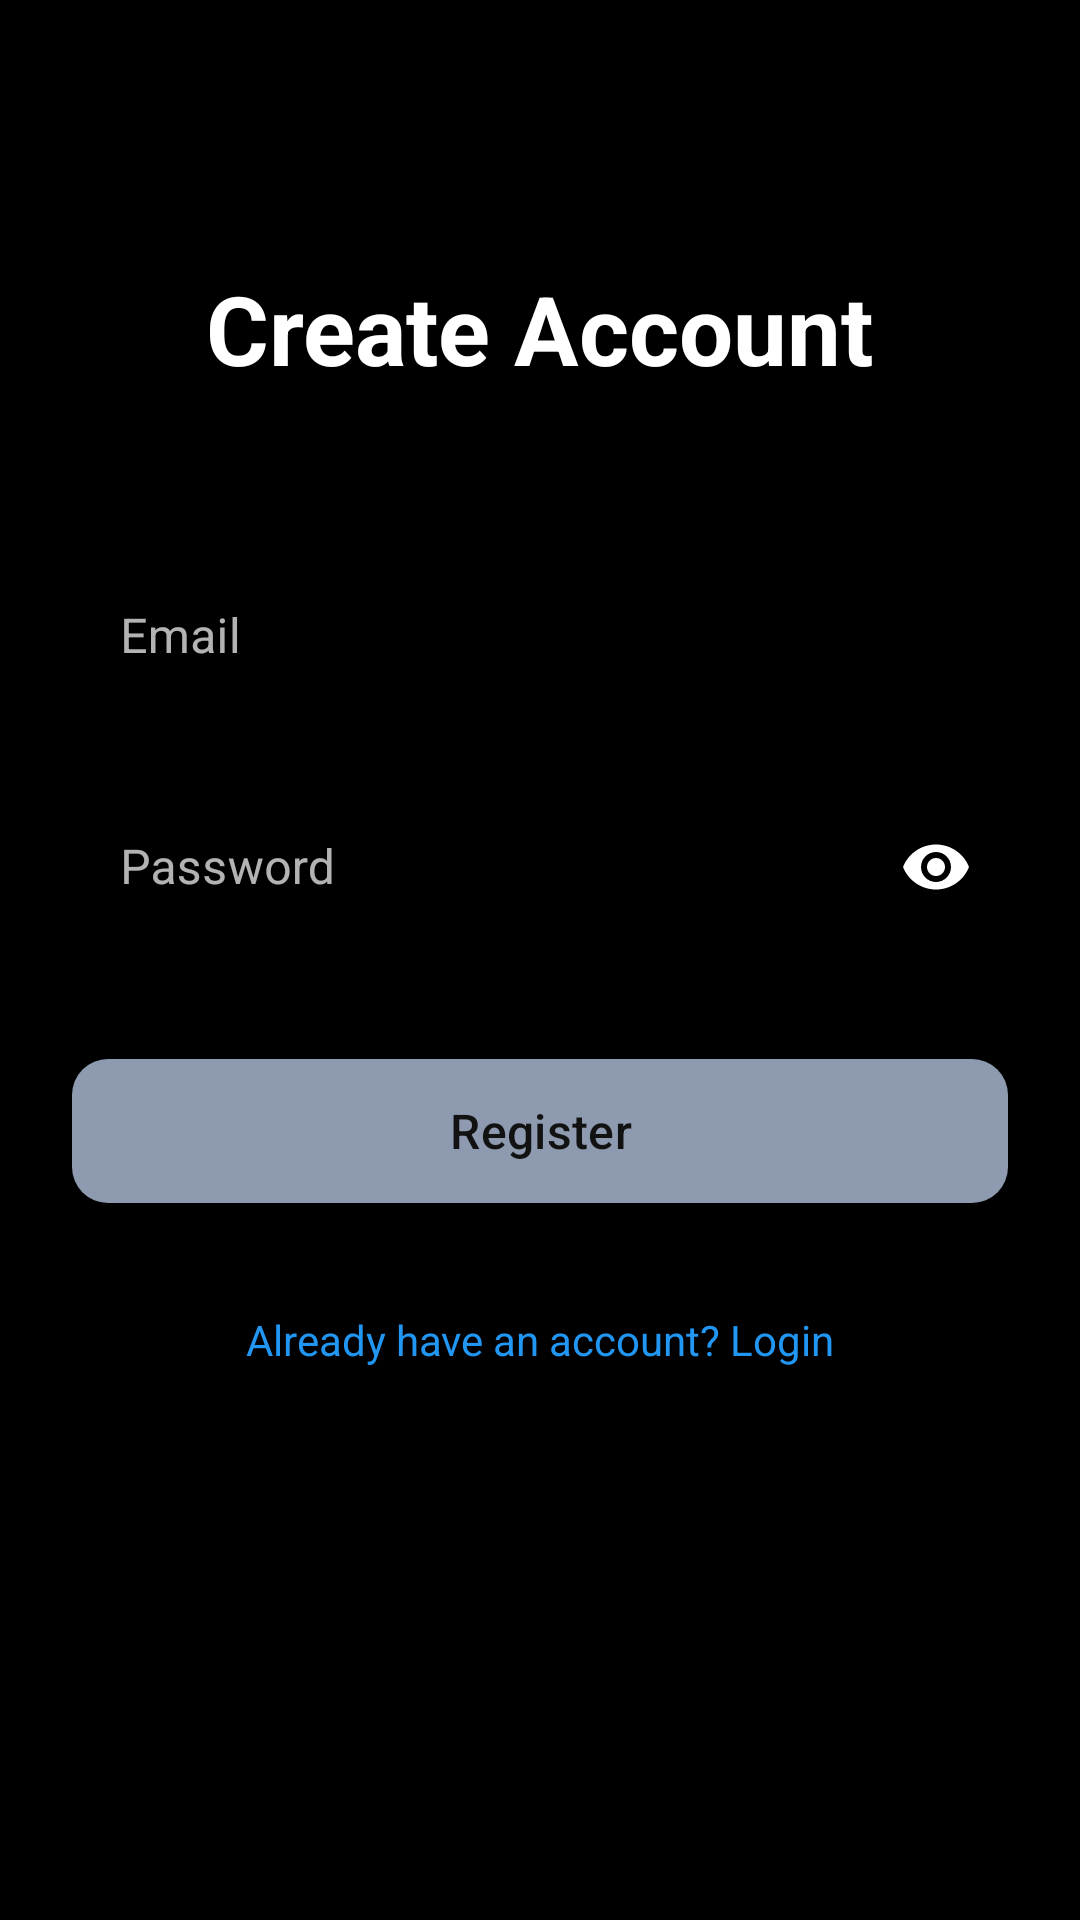

Produce the Android XML layout that renders to this screen, including the resource entries it uses.
<!-- AndroidManifest.xml: application theme Theme.Pose -->
<!-- res/layout/activity_register.xml -->
<?xml version="1.0" encoding="utf-8"?>
<androidx.constraintlayout.widget.ConstraintLayout xmlns:android="http://schemas.android.com/apk/res/android"
    xmlns:app="http://schemas.android.com/apk/res-auto"
    android:layout_width="match_parent"
    android:layout_height="match_parent"
    android:background="@android:color/black"
    android:padding="24dp">

    <TextView
        android:id="@+id/tvRegisterTitle"
        android:layout_width="wrap_content"
        android:layout_height="wrap_content"
        android:layout_marginTop="64dp"
        android:text="Create Account"
        android:textColor="@android:color/white"
        android:textSize="32sp"
        android:textStyle="bold"
        app:layout_constraintEnd_toEndOf="parent"
        app:layout_constraintStart_toStartOf="parent"
        app:layout_constraintTop_toTopOf="parent" />

    <com.google.android.material.textfield.TextInputLayout
        android:id="@+id/tilEmail"
        style="@style/Widget.MaterialComponents.TextInputLayout.OutlinedBox"
        android:layout_width="match_parent"
        android:layout_height="wrap_content"
        android:layout_marginTop="48dp"
        android:hint="Email"
        android:textColorHint="#B3FFFFFF"
        app:boxStrokeColor="#2196F3"
        app:hintTextColor="#2196F3"
        app:layout_constraintTop_toBottomOf="@id/tvRegisterTitle">

        <com.google.android.material.textfield.TextInputEditText
            android:id="@+id/etEmail"
            android:layout_width="match_parent"
            android:layout_height="wrap_content"
            android:inputType="textEmailAddress"
            android:textColor="@android:color/white" />
    </com.google.android.material.textfield.TextInputLayout>

    <com.google.android.material.textfield.TextInputLayout
        android:id="@+id/tilPassword"
        style="@style/Widget.MaterialComponents.TextInputLayout.OutlinedBox"
        android:layout_width="match_parent"
        android:layout_height="wrap_content"
        android:layout_marginTop="16dp"
        android:hint="Password"
        android:textColorHint="#B3FFFFFF"
        app:boxStrokeColor="#2196F3"
        app:hintTextColor="#2196F3"
        app:layout_constraintTop_toBottomOf="@id/tilEmail"
        app:passwordToggleEnabled="true"
        app:passwordToggleTint="@android:color/white">

        <com.google.android.material.textfield.TextInputEditText
            android:id="@+id/etPassword"
            android:layout_width="match_parent"
            android:layout_height="wrap_content"
            android:inputType="textPassword"
            android:textColor="@android:color/white" />
    </com.google.android.material.textfield.TextInputLayout>

    <com.google.android.material.button.MaterialButton
        android:id="@+id/btnRegister"
        android:layout_width="match_parent"
        android:layout_height="56dp"
        android:layout_marginTop="32dp"
        android:text="Register"
        android:textSize="16sp"
        app:cornerRadius="12dp"
        app:layout_constraintTop_toBottomOf="@id/tilPassword" />

    <TextView
        android:id="@+id/tvGoToLogin"
        android:layout_width="wrap_content"
        android:layout_height="wrap_content"
        android:layout_marginTop="24dp"
        android:padding="8dp"
        android:text="Already have an account? Login"
        android:textColor="#2196F3"
        app:layout_constraintEnd_toEndOf="parent"
        app:layout_constraintStart_toStartOf="parent"
        app:layout_constraintTop_toBottomOf="@id/btnRegister" />

    <ProgressBar
        android:id="@+id/progressBar"
        android:layout_width="wrap_content"
        android:layout_height="wrap_content"
        android:visibility="gone"
        app:layout_constraintBottom_toBottomOf="parent"
        app:layout_constraintEnd_toEndOf="parent"
        app:layout_constraintStart_toStartOf="parent"
        app:layout_constraintTop_toTopOf="parent" />

</androidx.constraintlayout.widget.ConstraintLayout>
<!-- resources referenced by this layout -->
<resources>
  <style name="Theme.Pose" parent="Base.Theme.Pose" />
  <style name="Base.Theme.Pose" parent="Theme.Material3.DayNight.NoActionBar">
          
          <item name="android:windowBackground">@color/bg_main</item>
          <item name="android:statusBarColor">@color/bg_main</item>
          <item name="android:navigationBarColor">@color/bg_main</item>
          
          <item name="colorPrimary">@color/accent_primary</item>
          <item name="colorOnPrimary">@color/bg_main</item>
          <item name="colorSecondary">@color/accent_secondary</item>
          <item name="android:textColorPrimary">@color/text_high_emphasis</item>
          <item name="android:textColorSecondary">@color/text_medium_emphasis</item>
          
          
          <item name="cornerRadiusMedium">12dp</item>
      </style>
  <color name="bg_main">#121212</color>
  <color name="accent_primary">#8E9AAF</color>
  <color name="accent_secondary">#D88C6C</color>
  <color name="text_high_emphasis">#F5F5F5</color>
  <color name="text_medium_emphasis">#9CA3AF</color>
</resources>
